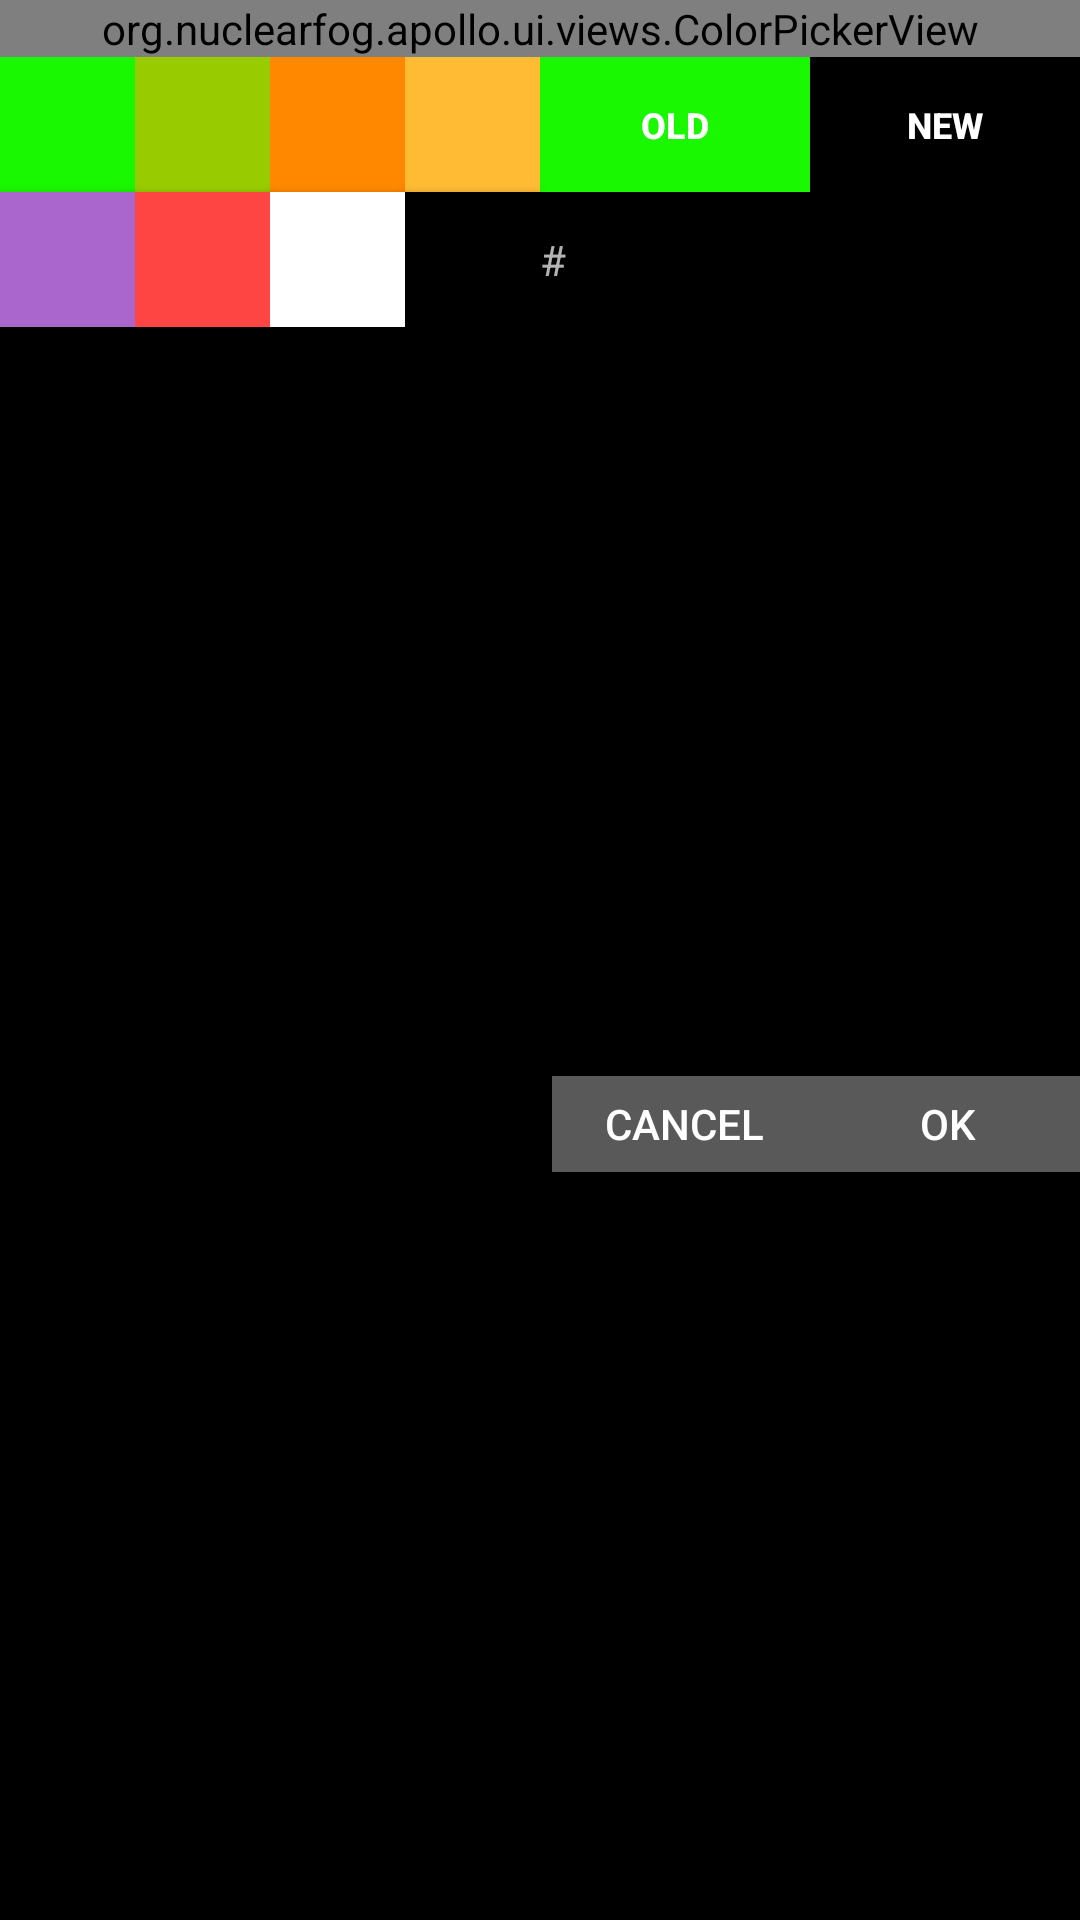

Reconstruct the res/layout file that produces this screen, plus the resources it refers to.
<!-- AndroidManifest.xml: application theme Apollo.Theme.Dark -->
<!-- res/layout/color_scheme_dialog.xml -->
<?xml version="1.0" encoding="utf-8"?>
<androidx.constraintlayout.widget.ConstraintLayout xmlns:android="http://schemas.android.com/apk/res/android"
	xmlns:app="http://schemas.android.com/apk/res-auto"
	xmlns:tools="http://schemas.android.com/tools"
	android:layout_width="match_parent"
	android:layout_height="wrap_content"
	android:padding="@dimen/color_scheme_dialog_row_padding">

	<org.nuclearfog.apollo.ui.views.ColorPickerView
		android:id="@+id/color_picker_view"
		android:layout_width="match_parent"
		android:layout_height="wrap_content"
		app:layout_constraintStart_toStartOf="parent"
		app:layout_constraintTop_toTopOf="parent"
		app:layout_constraintEnd_toEndOf="parent" />

	<Button
		android:id="@+id/color_scheme_dialog_preset_1"
		android:layout_width="0dp"
		android:layout_height="@dimen/color_scheme_dialog_button_height"
		android:background="@color/holo_green"
		app:layout_constraintStart_toStartOf="parent"
		app:layout_constraintTop_toBottomOf="@id/color_picker_view"
		app:layout_constraintEnd_toStartOf="@id/color_scheme_dialog_preset_2"
		app:layout_constraintHorizontal_weight="1"
		style="?android:attr/buttonBarButtonStyle" />

	<Button
		android:id="@+id/color_scheme_dialog_preset_2"
		android:layout_width="0dp"
		android:layout_height="@dimen/color_scheme_dialog_button_height"
		android:background="@color/holo_green_light"
		android:layout_marginStart="@dimen/color_scheme_dialog_row_padding"
		app:layout_constraintStart_toEndOf="@id/color_scheme_dialog_preset_1"
		app:layout_constraintTop_toBottomOf="@id/color_picker_view"
		app:layout_constraintEnd_toStartOf="@id/color_scheme_dialog_preset_3"
		app:layout_constraintHorizontal_weight="1"
		style="?android:attr/buttonBarButtonStyle" />

	<Button
		android:id="@+id/color_scheme_dialog_preset_3"
		android:layout_width="0dp"
		android:layout_height="@dimen/color_scheme_dialog_button_height"
		android:background="@color/holo_orange_dark"
		android:layout_marginStart="@dimen/color_scheme_dialog_row_padding"
		app:layout_constraintStart_toEndOf="@id/color_scheme_dialog_preset_2"
		app:layout_constraintTop_toBottomOf="@id/color_picker_view"
		app:layout_constraintEnd_toStartOf="@id/color_scheme_dialog_preset_4"
		app:layout_constraintHorizontal_weight="1"
		style="?android:attr/buttonBarButtonStyle" />

	<Button
		android:id="@+id/color_scheme_dialog_preset_4"
		android:layout_width="0dp"
		android:layout_height="@dimen/color_scheme_dialog_button_height"
		android:background="@color/holo_orange_light"
		android:layout_marginStart="@dimen/color_scheme_dialog_row_padding"
		app:layout_constraintStart_toEndOf="@id/color_scheme_dialog_preset_3"
		app:layout_constraintTop_toBottomOf="@id/color_picker_view"
		app:layout_constraintEnd_toStartOf="@id/color_scheme_dialog_old_color"
		app:layout_constraintHorizontal_weight="1"
		style="?android:attr/buttonBarButtonStyle" />

	<Button
		android:id="@+id/color_scheme_dialog_old_color"
		android:layout_width="0dp"
		android:layout_height="@dimen/color_scheme_dialog_button_height"
		android:background="@color/holo_green"
		android:layout_marginStart="@dimen/color_scheme_dialog_row_padding"
		android:lines="1"
		android:text="@string/current_color"
		android:textSize="@dimen/text_size_micro"
		android:textStyle="bold"
		app:layout_constraintStart_toEndOf="@id/color_scheme_dialog_preset_4"
		app:layout_constraintTop_toBottomOf="@id/color_picker_view"
		app:layout_constraintEnd_toStartOf="@id/color_scheme_dialog_new_color"
		app:layout_constraintHorizontal_weight="2"
		style="?android:attr/buttonBarButtonStyle" />

	<Button
		android:id="@+id/color_scheme_dialog_new_color"
		android:layout_width="0dp"
		android:layout_height="@dimen/color_scheme_dialog_button_height"
		android:background="@color/transparent"
		android:lines="1"
		android:text="@string/new_color"
		android:textSize="@dimen/text_size_micro"
		android:textStyle="bold"
		app:layout_constraintStart_toEndOf="@id/color_scheme_dialog_old_color"
		app:layout_constraintTop_toBottomOf="@id/color_picker_view"
		app:layout_constraintEnd_toEndOf="parent"
		app:layout_constraintHorizontal_weight="2"
		style="?android:attr/buttonBarButtonStyle" />

	<Button
		android:id="@+id/color_scheme_dialog_preset_5"
		android:layout_width="0dp"
		android:layout_height="@dimen/color_scheme_dialog_button_height"
		android:background="@color/holo_purple"
		android:layout_marginTop="@dimen/color_scheme_dialog_row_padding"
		app:layout_constraintStart_toStartOf="@id/color_scheme_dialog_preset_1"
		app:layout_constraintTop_toBottomOf="@id/color_scheme_dialog_preset_1"
		app:layout_constraintEnd_toEndOf="@id/color_scheme_dialog_preset_1" />

	<Button
		android:id="@+id/color_scheme_dialog_preset_6"
		android:layout_width="0dp"
		android:layout_height="@dimen/color_scheme_dialog_button_height"
		android:background="@color/holo_red_light"
		android:layout_marginTop="@dimen/color_scheme_dialog_row_padding"
		app:layout_constraintStart_toStartOf="@id/color_scheme_dialog_preset_2"
		app:layout_constraintTop_toBottomOf="@id/color_scheme_dialog_preset_2"
		app:layout_constraintEnd_toEndOf="@id/color_scheme_dialog_preset_2" />

	<Button
		android:id="@+id/color_scheme_dialog_preset_7"
		android:layout_width="0dp"
		android:layout_height="@dimen/color_scheme_dialog_button_height"
		android:background="@color/white"
		android:layout_marginTop="@dimen/color_scheme_dialog_row_padding"
		app:layout_constraintStart_toStartOf="@id/color_scheme_dialog_preset_3"
		app:layout_constraintTop_toBottomOf="@id/color_scheme_dialog_preset_3"
		app:layout_constraintEnd_toEndOf="@id/color_scheme_dialog_preset_3" />

	<Button
		android:id="@+id/color_scheme_dialog_preset_8"
		android:layout_width="0dp"
		android:layout_height="@dimen/color_scheme_dialog_button_height"
		android:background="@color/black"
		android:layout_marginTop="@dimen/color_scheme_dialog_row_padding"
		app:layout_constraintStart_toStartOf="@id/color_scheme_dialog_preset_4"
		app:layout_constraintTop_toBottomOf="@id/color_scheme_dialog_preset_4"
		app:layout_constraintEnd_toEndOf="@id/color_scheme_dialog_preset_4" />

	<TextView
		android:id="@+id/color_scheme_dialog_hex_value_prefix"
		android:layout_width="wrap_content"
		android:layout_height="wrap_content"
		android:layout_marginStart="@dimen/color_scheme_dialog_row_padding"
		android:text="@string/hex"
		app:layout_constraintStart_toEndOf="@id/color_scheme_dialog_preset_8"
		app:layout_constraintTop_toTopOf="@id/color_scheme_dialog_hex_value"
		app:layout_constraintBottom_toBottomOf="@id/color_scheme_dialog_hex_value"
		app:layout_constraintEnd_toStartOf="@id/color_scheme_dialog_hex_value" />

	<EditText
		android:id="@+id/color_scheme_dialog_hex_value"
		android:layout_width="0dp"
		android:layout_height="wrap_content"
		android:layout_marginStart="@dimen/color_scheme_dialog_row_padding"
		android:digits="0123456789ABCDEFabcdef"
		android:imeOptions="actionGo"
		android:importantForAutofill="no"
		android:inputType="textFilter"
		android:maxLength="8"
		android:lines="1"
		android:typeface="monospace"
		android:background="@color/transparent"
		app:layout_constraintStart_toEndOf="@id/color_scheme_dialog_hex_value_prefix"
		app:layout_constraintTop_toTopOf="@id/color_scheme_dialog_preset_8"
		app:layout_constraintBottom_toBottomOf="@id/color_scheme_dialog_preset_8"
		app:layout_constraintEnd_toEndOf="parent"
		tools:ignore="LabelFor" />

	<androidx.constraintlayout.widget.Barrier
		android:id="@+id/color_scheme_dialog_confirm_barrier"
		android:layout_width="wrap_content"
		android:layout_height="wrap_content"
		app:constraint_referenced_ids="color_scheme_dialog_preset_5,color_scheme_dialog_preset_6,color_scheme_dialog_preset_7,color_scheme_dialog_preset_8"
		app:barrierDirection="bottom" />

	<Button
		android:id="@+id/color_scheme_dialog_cancel"
		android:layout_width="wrap_content"
		android:layout_height="@dimen/color_scheme_dialog_button_confirm_height"
		android:background="@color/dialog_button"
		android:layout_marginTop="@dimen/color_scheme_dialog_row_padding"
		android:layout_marginEnd="@dimen/color_scheme_dialog_row_padding"
		android:text="@android:string/cancel"
		app:layout_constraintTop_toBottomOf="@id/color_scheme_dialog_confirm_barrier"
		app:layout_constraintBottom_toBottomOf="parent"
		app:layout_constraintEnd_toStartOf="@id/color_scheme_dialog_apply" />

	<Button
		android:id="@+id/color_scheme_dialog_apply"
		android:layout_width="wrap_content"
		android:layout_height="@dimen/color_scheme_dialog_button_confirm_height"
		android:background="@color/dialog_button"
		android:layout_marginTop="@dimen/color_scheme_dialog_row_padding"
		android:text="@android:string/ok"
		app:layout_constraintTop_toBottomOf="@id/color_scheme_dialog_confirm_barrier"
		app:layout_constraintBottom_toBottomOf="parent"
		app:layout_constraintEnd_toEndOf="parent" />

</androidx.constraintlayout.widget.ConstraintLayout>
<!-- resources referenced by this layout -->
<resources>
  <color name="dialog_button">#595959</color>
  <color name="holo_green">#ff19F800</color>
  <color name="holo_green_light">#ff99cc00</color>
  <color name="holo_orange_dark">#ffff8800</color>
  <color name="holo_orange_light">#ffffbb33</color>
  <color name="holo_purple">#ffaa66cc</color>
  <color name="holo_red_light">#ffff4444</color>
  <dimen name="color_scheme_dialog_button_confirm_height">32dp</dimen>
  <dimen name="color_scheme_dialog_button_height">45dp</dimen>
  <dimen name="text_size_micro">12.0sp</dimen>
  <string name="current_color">Old</string>
  <string name="hex" translatable="false">#</string>
  <string name="new_color">New</string>
  <style name="Apollo.Theme.Dark" parent="Theme.AppCompat.NoActionBar">
  		<item name="android:colorPrimaryDark">@color/apollo_dark</item>
  		<item name="android:windowActionBar">false</item>
  		<item name="android:windowNoTitle">true</item>
  		<item name="android:colorAccent">@android:color/white</item>
  		<item name="android:colorBackground">@android:color/black</item>
  		<item name="android:windowContentOverlay">@null</item>
  		<item name="android:windowAnimationStyle">@style/TransactionPending</item>
  		<item name="android:navigationBarColor">@android:color/black</item>
  		<item name="android:fitsSystemWindows">true</item>
  	</style>
  <color name="apollo_dark">#ff0a0a0a</color>
  <style name="TransactionPending" parent="@android:style/Animation">
  		<item name="android:activityOpenEnterAnimation">@android:anim/fade_in</item>
  		<item name="android:activityOpenExitAnimation">@android:anim/fade_out</item>
  		<item name="android:activityCloseEnterAnimation">@android:anim/fade_in</item>
  		<item name="android:activityCloseExitAnimation">@android:anim/fade_out</item>
  	</style>
  <!-- not gathered from this repository: default colours our renderer supplied (Android Studio template values) -->
  <color name="black">#FF000000</color>
  <color name="white">#FFFFFFFF</color>
</resources>
